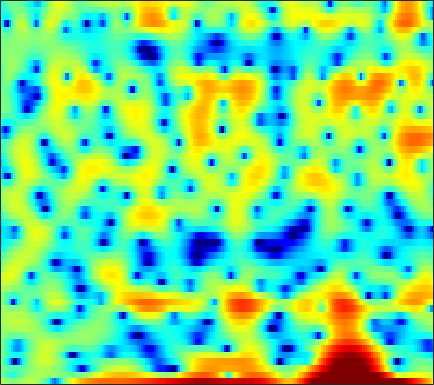

The data file committed next to this chart (first rows):
2.1675, 1.6709, 1.0508, 0.50433, 0.20466, -0.0012433, 0.067598, 0.26718, 0.64155, 1.0671, 1.4604, 1.7115, 1.9645, 2.1073, 2.0884, 1.9197, 1.5973, 1.233, 0.55703, -0.34295, -1.5255, -2.6757, -4.6491, -7.1729
-0.4759, -1.23, -2.186, -2.977, -3.378, -3.547, -3.282, -2.873, -2.167, -1.411, -0.6812, -0.1853, 0.3858, 0.8447, 1.112, 1.367, 1.528, 1.587, 1.588, 1.516, 1.386, 1.258, 1.06, 0.8412
0.02957, -0.4246, -1.003, -1.522, -1.843, -2.142, -2.265, -2.234, -2.043, -1.706, -1.263, -0.8897, -0.3599, 0.1399, 0.4889, 0.9016, 1.243, 1.442, 1.628, 1.722, 1.73, 1.681, 1.537, 1.308
-0.5279, -1.597, -3.36, -5.675, -7.974, -12.46, -20.73, -20.7, -12.43, -7.975, -5.082, -3.429, -1.69, -0.3264, 0.5053, 1.412, 2.119, 2.527, 2.916, 3.144, 3.222, 3.184, 3.01, 2.69
0.1115, -0.634, -1.696, -2.766, -3.51, -4.32, -4.79, -4.869, -4.591, -3.948, -3.062, -2.318, -1.296, -0.3074, 0.3754, 1.192, 1.877, 2.297, 2.718, 2.977, 3.067, 3.02, 2.8, 2.385
0.05139, -0.7891, -2.079, -3.566, -4.811, -6.613, -8.38, -9.366, -9.531, -8.282, -6.393, -4.948, -3.185, -1.657, -0.6754, 0.4334, 1.331, 1.875, 2.437, 2.824, 3.043, 3.101, 3.043, 2.838
-0.04392, -0.7008, -1.75, -3.025, -4.147, -5.832, -7.563, -8.572, -8.797, -7.601, -5.805, -4.452, -2.844, -1.498, -0.6518, 0.2827, 1.017, 1.447, 1.883, 2.183, 2.356, 2.411, 2.403, 2.319
0.1909, 0.1123, -0.06018, -0.2931, -0.4884, -0.7363, -0.9171, -0.9872, -0.968, -0.8138, -0.5512, -0.3033, 0.05204, 0.3883, 0.6076, 0.8394, 0.9857, 1.034, 1.011, 0.9014, 0.7149, 0.5365, 0.2692, -0.003837
0.4349, 0.772, 1.108, 1.344, 1.47, 1.583, 1.653, 1.692, 1.727, 1.75, 1.756, 1.742, 1.692, 1.594, 1.479, 1.255, 0.9323, 0.618, 0.08438, -0.5975, -1.44, -2.171, -3.266, -4.431
0.8789, 1.287, 1.714, 2.034, 2.221, 2.391, 2.497, 2.536, 2.536, 2.476, 2.365, 2.243, 2.023, 1.741, 1.486, 1.07, 0.5561, 0.0985, -0.6468, -1.603, -2.837, -4.014, -6.084, -9.051
1.195, 1.458, 1.725, 1.9, 1.995, 2.078, 2.116, 2.123, 2.091, 1.992, 1.815, 1.613, 1.255, 0.8214, 0.4595, -0.03006, -0.4857, -0.7817, -1.124, -1.451, -1.849, -2.232, -2.849, -3.56
0.9333, 1.034, 0.9241, 0.5823, 0.2693, -0.06685, -0.09815, 0.06563, 0.4241, 0.7229, 0.7776, 0.5978, -0.01678, -1.129, -2.275, -4.061, -5.452, -5.499, -4.189, -2.423, -0.9335, -0.09605, 0.7111, 1.199
-0.04604, -0.37, -1.551, -3.873, -6.874, -14.46, -15.53, -8.883, -4.435, -2.055, -0.8684, -0.5432, -0.7427, -1.69, -2.902, -5.156, -7.385, -7.305, -4.72, -1.96, 0.1676, 1.367, 2.534, 3.299
0.2036, -0.09718, -0.804, -1.724, -2.477, -3.251, -3.412, -3.092, -2.353, -1.624, -1.093, -0.8689, -0.7685, -0.8153, -0.9169, -1.024, -0.9709, -0.7991, -0.3593, 0.2686, 0.9292, 1.4, 1.916, 2.25
1.652, 1.586, 1.397, 1.148, 0.9291, 0.6212, 0.3441, 0.1316, -0.1249, -0.4164, -0.7212, -0.9642, -1.28, -1.507, -1.592, -1.54, -1.28, -1.003, -0.5704, -0.1135, 0.3121, 0.5744, 0.8162, 0.922
2.78, 2.954, 3.103, 3.102, 3.009, 2.754, 2.326, 1.881, 1.089, 0.05122, -1.273, -2.448, -4.167, -5.702, -6.232, -5.782, -4.516, -3.455, -2.202, -1.252, -0.5776, -0.2459, -0.004537, 0.04266
2.409, 3.007, 3.613, 3.977, 4.098, 4.039, 3.704, 3.265, 2.375, 1.093, -0.7302, -2.55, -5.891, -10.67, -13.51, -10.26, -6.392, -4.485, -2.806, -1.825, -1.344, -1.228, -1.314, -1.604
0.3854, 1.391, 2.408, 3.133, 3.497, 3.751, 3.769, 3.628, 3.23, 2.61, 1.789, 1.085, 0.1313, -0.6913, -1.12, -1.407, -1.463, -1.456, -1.579, -1.942, -2.654, -3.434, -4.829, -6.531
-1.217, -0.2903, 0.7662, 1.616, 2.12, 2.632, 2.966, 3.102, 3.155, 3.065, 2.862, 2.645, 2.301, 1.911, 1.6, 1.142, 0.6043, 0.1303, -0.6621, -1.72, -3.153, -4.561, -7.055, -10.61
-3.001, -2.137, -1.08, -0.1633, 0.4352, 1.113, 1.66, 1.985, 2.324, 2.557, 2.695, 2.733, 2.696, 2.559, 2.387, 2.067, 1.618, 1.184, 0.4742, -0.411, -1.464, -2.369, -3.666, -4.987
-5.125, -4.157, -3.063, -2.131, -1.52, -0.7895, -0.1308, 0.3343, 0.9015, 1.418, 1.859, 2.139, 2.42, 2.587, 2.625, 2.562, 2.361, 2.112, 1.662, 1.083, 0.3964, -0.1767, -0.9882, -1.814
-6.186, -5.484, -4.741, -4.183, -3.818, -3.335, -2.753, -2.188, -1.304, -0.3264, 0.6296, 1.285, 2.036, 2.611, 2.921, 3.157, 3.213, 3.142, 2.891, 2.478, 1.911, 1.398, 0.6038, -0.2912
-6.471, -6.219, -6.202, -6.646, -7.322, -8.528, -9.185, -8.431, -5.953, -3.273, -0.9987, 0.3707, 1.802, 2.842, 3.405, 3.897, 4.125, 4.152, 4, 3.653, 3.115, 2.585, 1.698, 0.5734
-7.045, -6.469, -6.294, -6.849, -7.861, -10.21, -12.77, -11.74, -7.439, -3.757, -1.09, 0.4109, 1.905, 2.928, 3.443, 3.866, 4.028, 3.995, 3.799, 3.448, 2.963, 2.507, 1.763, 0.8319
-6.159, -5.037, -3.996, -3.36, -3.043, -2.697, -2.22, -1.721, -0.8316, 0.1816, 1.149, 1.754, 2.353, 2.697, 2.786, 2.688, 2.399, 2.067, 1.548, 1.007, 0.5285, 0.2354, -0.06446, -0.2964
-3.19, -2.218, -1.073, -0.1334, 0.4406, 1.075, 1.606, 1.94, 2.314, 2.58, 2.715, 2.702, 2.501, 2.073, 1.595, 0.7057, -0.4697, -1.51, -3.111, -4.75, -5.879, -5.994, -5.148, -3.828
-1.126, -0.201, 0.8441, 1.687, 2.197, 2.729, 3.078, 3.239, 3.297, 3.168, 2.819, 2.413, 1.656, 0.62, -0.3463, -1.89, -3.808, -5.559, -8.513, -12.95, -21.55, -21.35, -12.47, -7.844
0.1366, 0.8823, 1.702, 2.349, 2.736, 3.111, 3.314, 3.342, 3.198, 2.826, 2.197, 1.538, 0.3791, -1.123, -2.496, -4.566, -6.851, -8.448, -10.07, -10.74, -10.47, -9.654, -7.934, -5.978
0.8957, 1.332, 1.839, 2.297, 2.58, 2.866, 3.043, 3.069, 2.933, 2.567, 1.937, 1.238, -0.02952, -1.757, -3.488, -6.522, -11.04, -16.62, -30.33, -15.72, -10.69, -8.313, -5.996, -4.155
0.2234, 0.3235, 0.5323, 0.8287, 1.107, 1.524, 1.941, 2.202, 2.431, 2.442, 2.198, 1.817, 1.04, -0.06335, -1.111, -2.764, -4.511, -5.664, -6.463, -6.18, -5.199, -4.332, -3.225, -2.251
-2.552, -3.136, -3.724, -3.741, -3.17, -1.867, -0.4249, 0.5613, 1.624, 2.365, 2.761, 2.867, 2.747, 2.372, 1.988, 1.335, 0.6467, 0.1688, -0.3717, -0.7287, -0.9421, -1.041, -1.105, -1.171
-6.218, -8.404, -13.96, -30.39, -14.07, -6.841, -2.878, -0.8053, 1.17, 2.522, 3.407, 3.81, 4.059, 4.027, 3.844, 3.444, 2.895, 2.404, 1.696, 0.9301, 0.1326, -0.4733, -1.313, -2.181
-6.378, -6.584, -6.707, -6.164, -5.088, -3.071, -1.035, 0.3569, 1.895, 3.038, 3.844, 4.207, 4.428, 4.376, 4.136, 3.634, 2.889, 2.186, 1.082, -0.2513, -1.74, -2.913, -4.506, -5.899
-7.214, -5.643, -3.891, -2.417, -1.392, -0.07239, 1.181, 2.011, 2.946, 3.671, 4.135, 4.317, 4.318, 4.051, 3.671, 2.933, 1.895, 0.9387, -0.6377, -2.606, -5.068, -7.416, -11.52, -16.3
-5.518, -4.06, -2.372, -0.946, -0.004968, 1.102, 2.07, 2.683, 3.343, 3.805, 4.022, 4.04, 3.829, 3.332, 2.803, 1.818, 0.5987, -0.5006, -2.162, -4.018, -6.136, -7.849, -10.29, -12.15
-2.922, -2.244, -1.342, -0.3659, 0.3614, 1.273, 2.076, 2.604, 3.179, 3.536, 3.677, 3.598, 3.252, 2.597, 1.888, 0.631, -0.956, -2.362, -4.368, -6.231, -7.45, -7.757, -7.423, -6.673
-2.841, -2.671, -2.235, -1.524, -0.8407, 0.183, 1.204, 1.892, 2.628, 3.133, 3.381, 3.366, 3.075, 2.451, 1.706, 0.3453, -1.653, -3.659, -7.569, -14.57, -25.61, -14.02, -8.222, -5.001
-6.748, -8.129, -9.065, -7.88, -6.039, -3.554, -1.541, -0.3451, 0.8499, 1.692, 2.178, 2.365, 2.35, 2.048, 1.625, 0.816, -0.2895, -1.302, -2.753, -4.009, -4.392, -3.938, -2.653, -1.212
-9.067, -11.89, -15.51, -12.79, -9.485, -6.163, -3.881, -2.658, -1.425, -0.589, -0.03329, 0.2386, 0.4511, 0.511, 0.5007, 0.3797, 0.2223, 0.09106, -0.04416, -0.06899, 0.1042, 0.3503, 0.8169, 1.356
-4.382, -4.914, -5.274, -5.162, -4.802, -4.194, -3.543, -3.164, -2.762, -2.538, -2.367, -2.273, -2.094, -1.827, -1.544, -1.129, -0.6521, -0.2761, 0.2269, 0.7424, 1.251, 1.634, 2.102, 2.523
-1.393, -1.601, -1.824, -2.054, -2.227, -2.543, -2.962, -3.369, -4.093, -4.949, -5.817, -6.332, -6.563, -6.055, -5.346, -4.076, -2.784, -1.82, -0.6613, 0.4172, 1.35, 1.989, 2.699, 3.248
-0.1881, -0.183, -0.3923, -0.7797, -1.218, -1.968, -3.054, -4.08, -5.909, -8.339, -11.96, -15.92, -21.55, -16.2, -12.22, -8.709, -6.133, -4.553, -2.667, -1.031, 0.4489, 1.405, 2.515, 3.368
-0.2561, -0.165, -0.3245, -0.7655, -1.288, -2.224, -3.462, -4.626, -6.387, -8.551, -10.97, -12.72, -14.19, -13.78, -12.85, -11.36, -9.653, -8.308, -6.186, -3.975, -1.808, -0.3468, 1.32, 2.675
-0.6602, -0.603, -0.7141, -1.158, -1.692, -2.718, -3.98, -5.081, -6.635, -8.189, -9.593, -10.42, -11.35, -12.26, -13.28, -15.05, -18.05, -18.56, -13.34, -8.116, -4.273, -2.042, 0.3157, 2.088
-1.139, -0.8499, -0.8089, -1.201, -1.808, -3.073, -4.861, -6.531, -9.134, -11.46, -12.38, -12.22, -11.62, -11.36, -11.42, -12.04, -12.83, -12.36, -9.611, -6.129, -3.006, -1.061, 1.063, 2.644
-1.468, -0.6585, -0.1736, -0.266, -0.7431, -1.971, -4.03, -6.261, -10.68, -18, -18.02, -13.52, -10.18, -8.29, -7.332, -6.472, -5.48, -4.62, -3.176, -1.47, 0.2177, 1.456, 2.84, 3.915
-1.863, -0.7199, 0.2604, 0.6632, 0.6093, 0.1139, -0.8598, -1.794, -3.226, -4.439, -5.144, -5.34, -5.359, -5.329, -5.401, -5.318, -4.847, -4.134, -2.731, -1.038, 0.6754, 1.821, 3.088, 3.964
-1.963, -0.8287, 0.2381, 0.8464, 1.048, 1.022, 0.7128, 0.3175, -0.3357, -1.119, -2.011, -2.781, -4.008, -5.7, -7.465, -10.79, -14.86, -13.46, -8.314, -4.347, -1.528, 0.06019, 1.645, 2.712
-1.046, -0.3832, 0.3172, 0.7738, 0.9713, 1.042, 0.9298, 0.7145, 0.2895, -0.3089, -1.091, -1.816, -3.016, -4.542, -5.936, -7.993, -9.34, -8.915, -6.689, -4.176, -2.055, -0.7686, 0.5723, 1.554
-0.367, -0.07383, 0.2643, 0.5314, 0.6545, 0.7234, 0.6764, 0.5635, 0.3084, -0.04771, -0.5124, -0.9144, -1.52, -2.157, -2.583, -3.018, -3.167, -3.025, -2.54, -1.824, -1.01, -0.4308, 0.2727, 0.8346
-0.1832, -0.03876, 0.1337, 0.2806, 0.3674, 0.4429, 0.4551, 0.4313, 0.3397, 0.1848, -0.02042, -0.2016, -0.454, -0.696, -0.8468, -0.9793, -1.013, -0.9544, -0.7847, -0.5307, -0.2407, -0.02132, 0.2402, 0.4326
-0.2592, -0.196, -0.1016, -0.003706, 0.08963, 0.2173, 0.3404, 0.4138, 0.4791, 0.4841, 0.4364, 0.3665, 0.2491, 0.1295, 0.03973, -0.03895, -0.05661, -0.03791, 0.043, 0.1585, 0.2685, 0.3405, 0.3654, 0.3134
-0.551, -0.6833, -0.7638, -0.6789, -0.5104, -0.171, 0.2294, 0.5056, 0.8032, 0.9858, 1.03, 0.9816, 0.8226, 0.6016, 0.4357, 0.263, 0.2027, 0.2403, 0.3906, 0.6011, 0.8075, 0.9012, 0.907, 0.724
-1.488, -2.354, -3.268, -3.297, -2.67, -1.35, -0.03176, 0.7947, 1.579, 2.005, 2.07, 1.897, 1.395, 0.6287, -0.01218, -0.7817, -1.133, -0.9458, -0.2418, 0.6828, 1.526, 1.979, 2.311, 2.231
-3.485, -6.269, -13.66, -19.79, -9.286, -3.729, -0.629, 0.8574, 2.097, 2.653, 2.625, 2.218, 1.123, -0.7435, -2.866, -7.314, -13.08, -9.949, -4.217, -0.7124, 1.506, 2.64, 3.55, 3.894
-4.012, -4.577, -5.15, -4.88, -4.021, -2.435, -0.9437, -0.06922, 0.7032, 0.994, 0.826, 0.3964, -0.5924, -2.037, -3.419, -5.363, -6.425, -5.845, -3.862, -1.677, 0.1746, 1.294, 2.381, 3.076
-4.843, -4.044, -3.213, -2.506, -1.972, -1.294, -0.7547, -0.4536, -0.2645, -0.3247, -0.6586, -1.074, -1.794, -2.65, -3.304, -3.961, -4.219, -4.056, -3.34, -2.203, -0.8879, 0.0748, 1.267, 2.203
-4.652, -3.542, -2.392, -1.542, -1.076, -0.6638, -0.4589, -0.4597, -0.6506, -1.048, -1.657, -2.244, -3.199, -4.351, -5.313, -6.678, -7.765, -8.001, -6.983, -4.936, -2.675, -1.123, 0.653, 2.037
